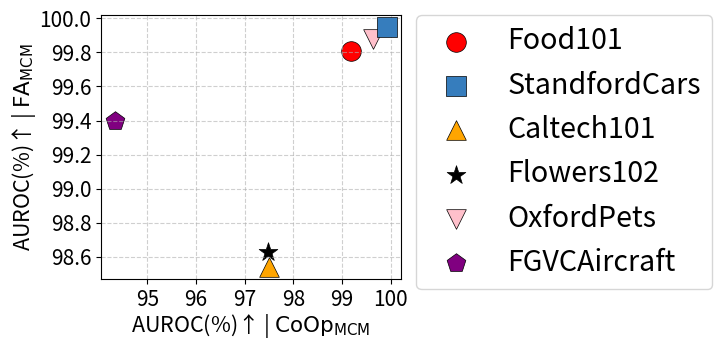

Write the Python code that produced this figure. (Note: this script raises an exception after producing the figure.)
import matplotlib.pyplot as plt
import numpy as np

# 设置随机种子以确保可重复性
np.random.seed(42)

# 定义组数和每组点数
num_groups = 6
points_per_group = 1

# 定义形状和颜色
markers = [ '<', 'o']  
mks= ['o', 's', '^', '*', 'v','p', 'h', 'D']
colors = ['red', '#367dbd', 'orange', 'black','pink','purple']  
sizes = [200, 170] 

methods = [  r'$\mathrm{FA}_{\mathrm{MCM}}$'] # r'$\mathrm{CoOp}_{\mathrm{MCM}}$',

datasets=[ 'Food101', 'StandfordCars', 'Caltech101', 'Flowers102', 'OxfordPets', 'FGVCAircraft' ]

# 生成虚拟数据
# base_fpr = np.array([30.0, 32.5, 35.0, 37.5])  # 公共FPR坐标
# data = [
#     ([2.83, 0.61], [99.19, 99.81]),
#     ([0.09,  0.03], [99.93, 99.95]),
#     ([10.72,  6.35], [97.49, 98.54]),
#     ([9.52,  5.93], [97.62,  98.63]),
#     ([1.69,  0.39], [99.63, 99.88]),

#     ([25.1,  2.46], [94.5, 99.40])
# ]

# data = [
#     ([ 0.61], [ 99.81]),
#     ([  0.03], [ 99.95]),
#     ([  6.35], [ 98.54]),
#     ([ 5.93], [  98.63]),
#     ([ 0.39], [ 99.88]),

#     ([  2.46], [ 99.40])
# ]

data = [
    ([ 99.19], [ 99.81]),
    ([ 99.93], [ 99.95]),
    ([ 97.49], [ 98.54]),
    ([ 97.47], [  98.63]),
    ([ 99.63], [ 99.88]),

    ([ 94.33], [ 99.40])
]

# data = [
#     ([ 99.81], [ 99.19]),
#     ([ 99.95], [ 99.93]),
#     ([ 98.54], [ 97.49]),
#     ( [98.63], [ 97.47]),
#     ([ 99.88], [ 99.63]),

#     ([ 99.40], [ 94.33])
# ]

# for group_idx in range(num_groups):
#     # 生成AUROC值（基础值从92递减，加入随机扰动）
#     base_auroc = 92.0 - group_idx * 0.3
#     aurocs = base_auroc - 0.2 * np.arange(points_per_group) 
#     aurocs += np.random.normal(0, 0.1, points_per_group)
#     data.append((base_fpr, aurocs))

# print(data)

# 创建图形
plt.figure(figsize=(12, 8))

# 绘制每个组的数据点
for group_idx in range(num_groups):
    fprs, aurocs = data[group_idx]
    
    for point_idx in range(points_per_group):
        if group_idx == 1 and point_idx == 0:
            plt.scatter(
                x=fprs[point_idx],
                y=aurocs[point_idx],
                marker=mks[group_idx],
                color=colors[group_idx],
                s=sizes[point_idx],  # 点的大小
                edgecolors='black',  # 增加黑色边框
                linewidths=0.5,
                # label=f'{datasets[group_idx]} , {methods[point_idx]}',  # 为每个点设置唯一标签
                label=f'{datasets[group_idx]}',  # 为每个点设置唯一标签
                zorder=10
            )
        else:
            plt.scatter(
                x=fprs[point_idx],
                y=aurocs[point_idx],
                marker=mks[group_idx],
                color=colors[group_idx],
                s=sizes[point_idx],  # 点的大小
                edgecolors='black',  # 增加黑色边框
                linewidths=0.5,
                # label=f'{datasets[group_idx]} , {methods[point_idx]}'  # 为每个点设置唯一标签
                label=f'{datasets[group_idx]}'  # 为每个点设置唯一标签
            )

# 设置坐标轴范围和标签
# plt.xlim(-5, 30)
# plt.ylim(89.8, 92.2)  # 稍微扩展y轴范围
# plt.xlabel('FPR95(%) ↓', fontsize=18.5, labelpad=1)
plt.xlabel(r'AUROC(%)↑ | $\mathrm{CoOp}_{\mathrm{MCM}}$', fontsize=15.5, labelpad=1)
plt.ylabel(r'AUROC(%)↑ | $\mathrm{FA}_{\mathrm{MCM}}$', fontsize=15.5, labelpad=1)

# 设置网格和刻度
plt.grid(True, linestyle='--', alpha=0.6)
# plt.xticks(np.arange(27.5, 41, 2.5))
# plt.yticks(np.arange(90, 92.5, 0.5))

# 添加图例，分成多列并竖着分布
plt.legend(
    bbox_to_anchor=(1.05, 1),  # 将图例放置在图形右侧
    loc='upper left',  # 图例的锚点位置
    borderaxespad=0.,  # 图例与图形的间距
    # fontsize=14.5,  # 图例字体大小
    # title="Legend",  # 图例标题
    # title_fontsize=13,  # 图例标题字体大小
    ncol=1,  # 将图例分成单列
    prop={ 'size': 20.6}
)

# 放大坐标轴刻度字体大小
plt.xticks(fontsize=15)  # 设置x轴刻度字体大小
plt.yticks(fontsize=15)  # 设置y轴刻度字体大小

# 调整布局
plt.subplots_adjust(top=0.98, bottom=0.650, left=0.20, right=0.45)
# plt.tight_layout()
plt.savefig('./mycaches_id/draw_data/F-otherID.pdf', ) #bbox_inches='tight'
plt.show()